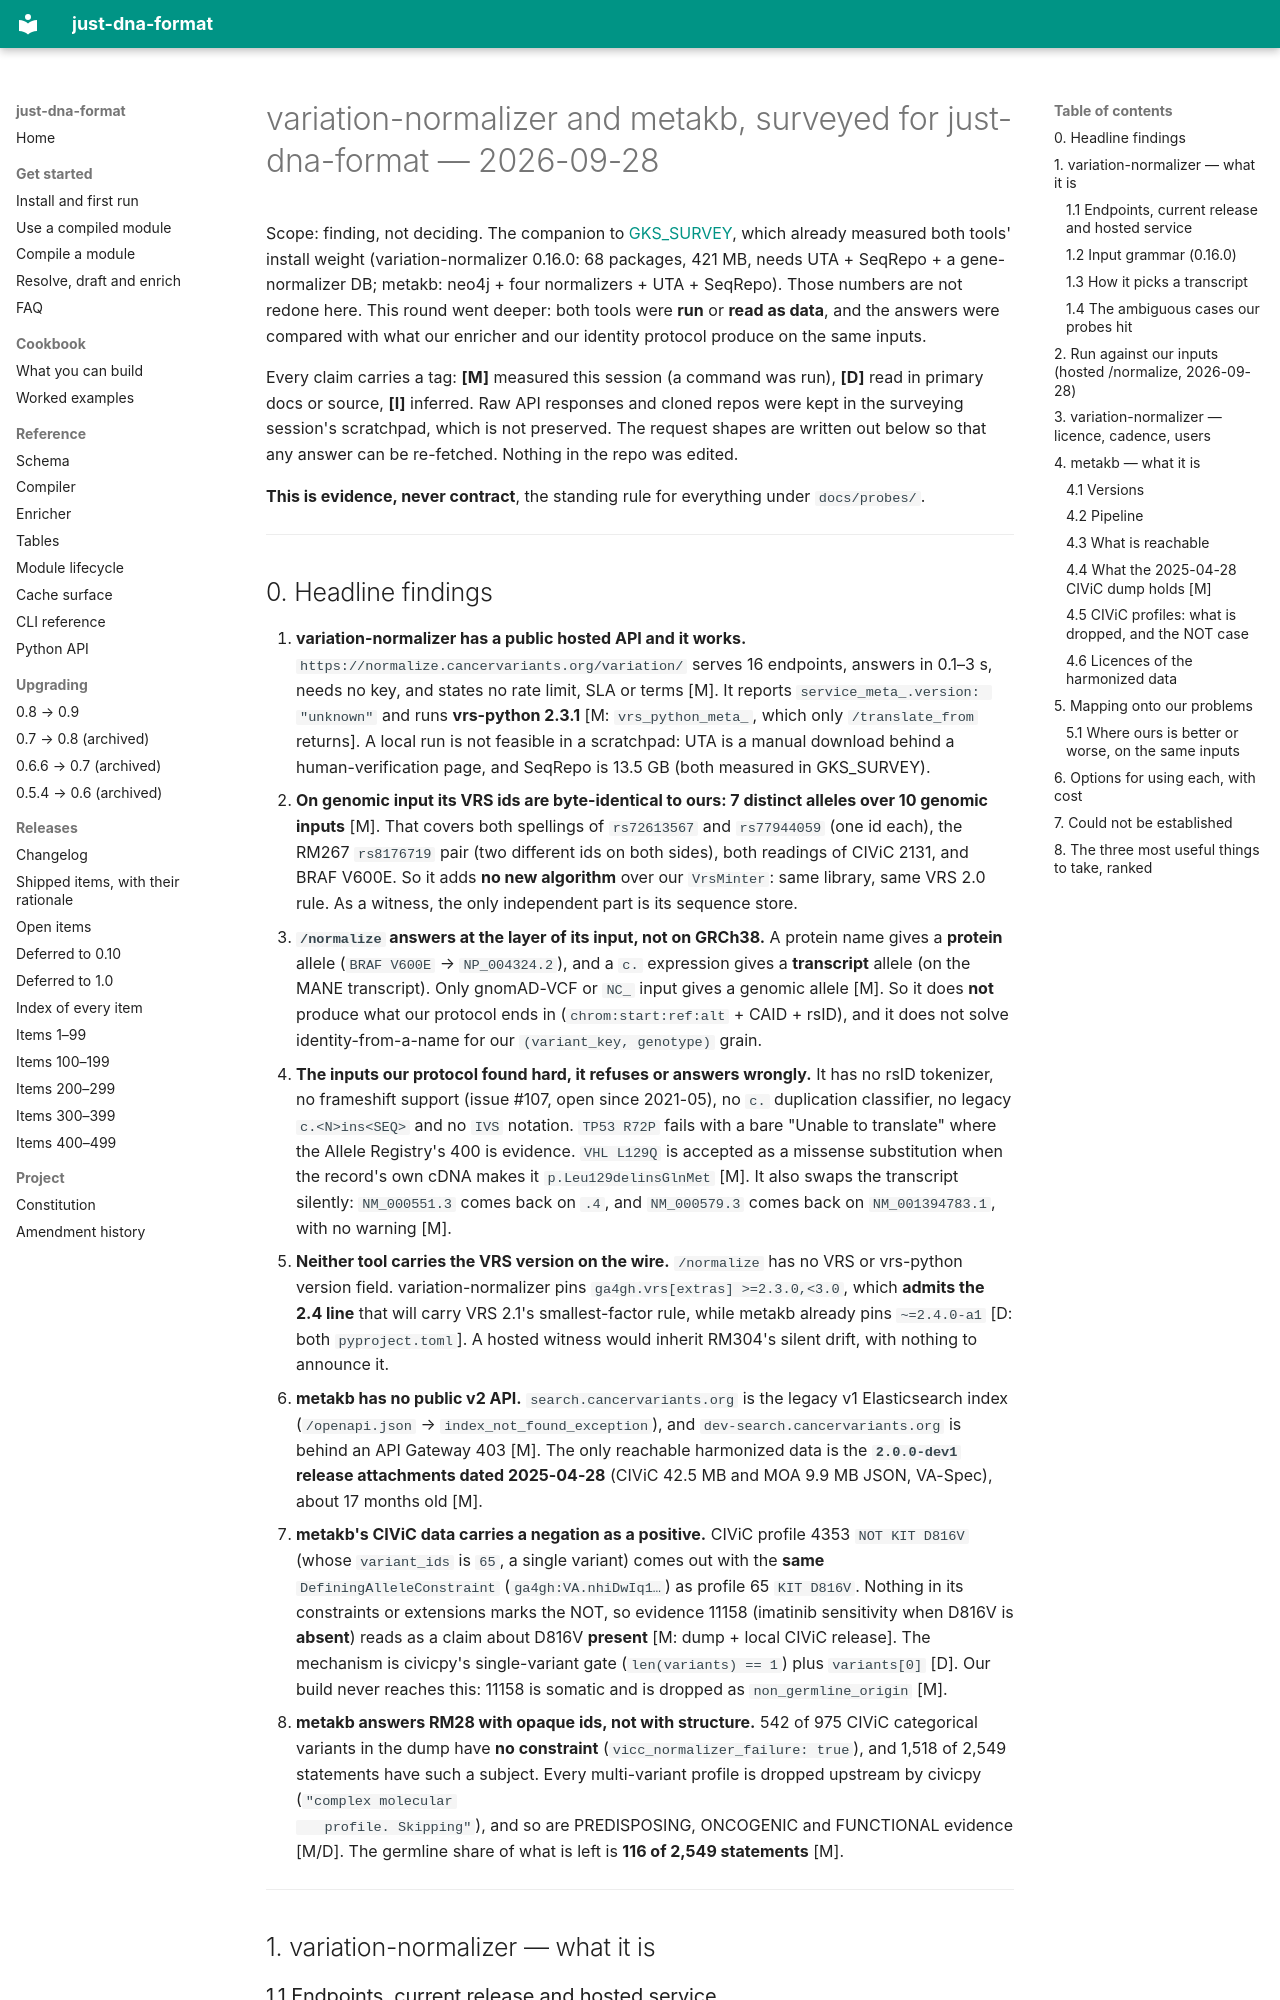

repository: dna-seq/just-dna-compiler · page: probes/METAKB_VARNORM_SURVEY/index.html · generator: mkdocs

# variation-normalizer and metakb, surveyed for just-dna-format — 2026-09-28

Scope: finding, not deciding. The companion to [GKS_SURVEY](GKS_SURVEY.md), which already measured
both tools' install weight (variation-normalizer 0.16.0: 68 packages, 421 MB, needs UTA + SeqRepo +
a gene-normalizer DB; metakb: neo4j + four normalizers + UTA + SeqRepo). Those numbers are not redone
here. This round went deeper: both tools were **run** or **read as data**, and the answers were compared
with what our enricher and our identity protocol produce on the same inputs.

Every claim carries a tag: **[M]** measured this session (a command was run), **[D]** read in primary
docs or source, **[I]** inferred. Raw API responses and cloned repos were kept in the surveying session's
scratchpad, which is not preserved. The request shapes are written out below so that any answer can be
re-fetched. Nothing in the repo was edited.

**This is evidence, never contract**, the standing rule for everything under `docs/probes/`.

---
